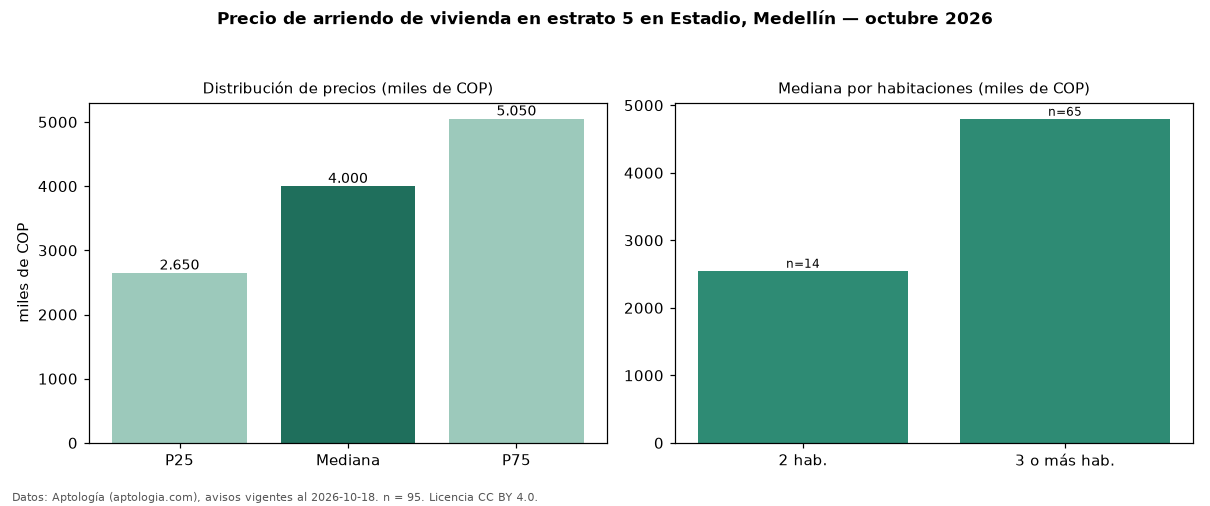

The file beside this chart, header and first rows:
seccion, metrica, valor, moneda, n
precio, p25, 2650000, COP, 95
precio, mediana, 4000000, COP, 95
precio, p75, 5050000, COP, 95
precio, minimo, 1200000, COP, 95
precio, maximo, 19500000, COP, 95
m2, mediana_precio_m2, 38333, COP, 95
m2, area_mediana_m2, 107.0, m2, 95
banos, mediana_banos, 2.0, , 
parqueadero, pct_con_parqueadero, 48.3, %, 87
estrato, estrato_mas_frecuente, 5, , 95
habitaciones, 2, 2550000, COP, 14
habitaciones, 3+, 4800000, COP, 65
fuente, fecha_datos, 2026-10-18, , 
fuente, atribucion, https://www.aptologia.com/arriendo/medel…, , 
fuente, licencia, CC BY 4.0, , 
